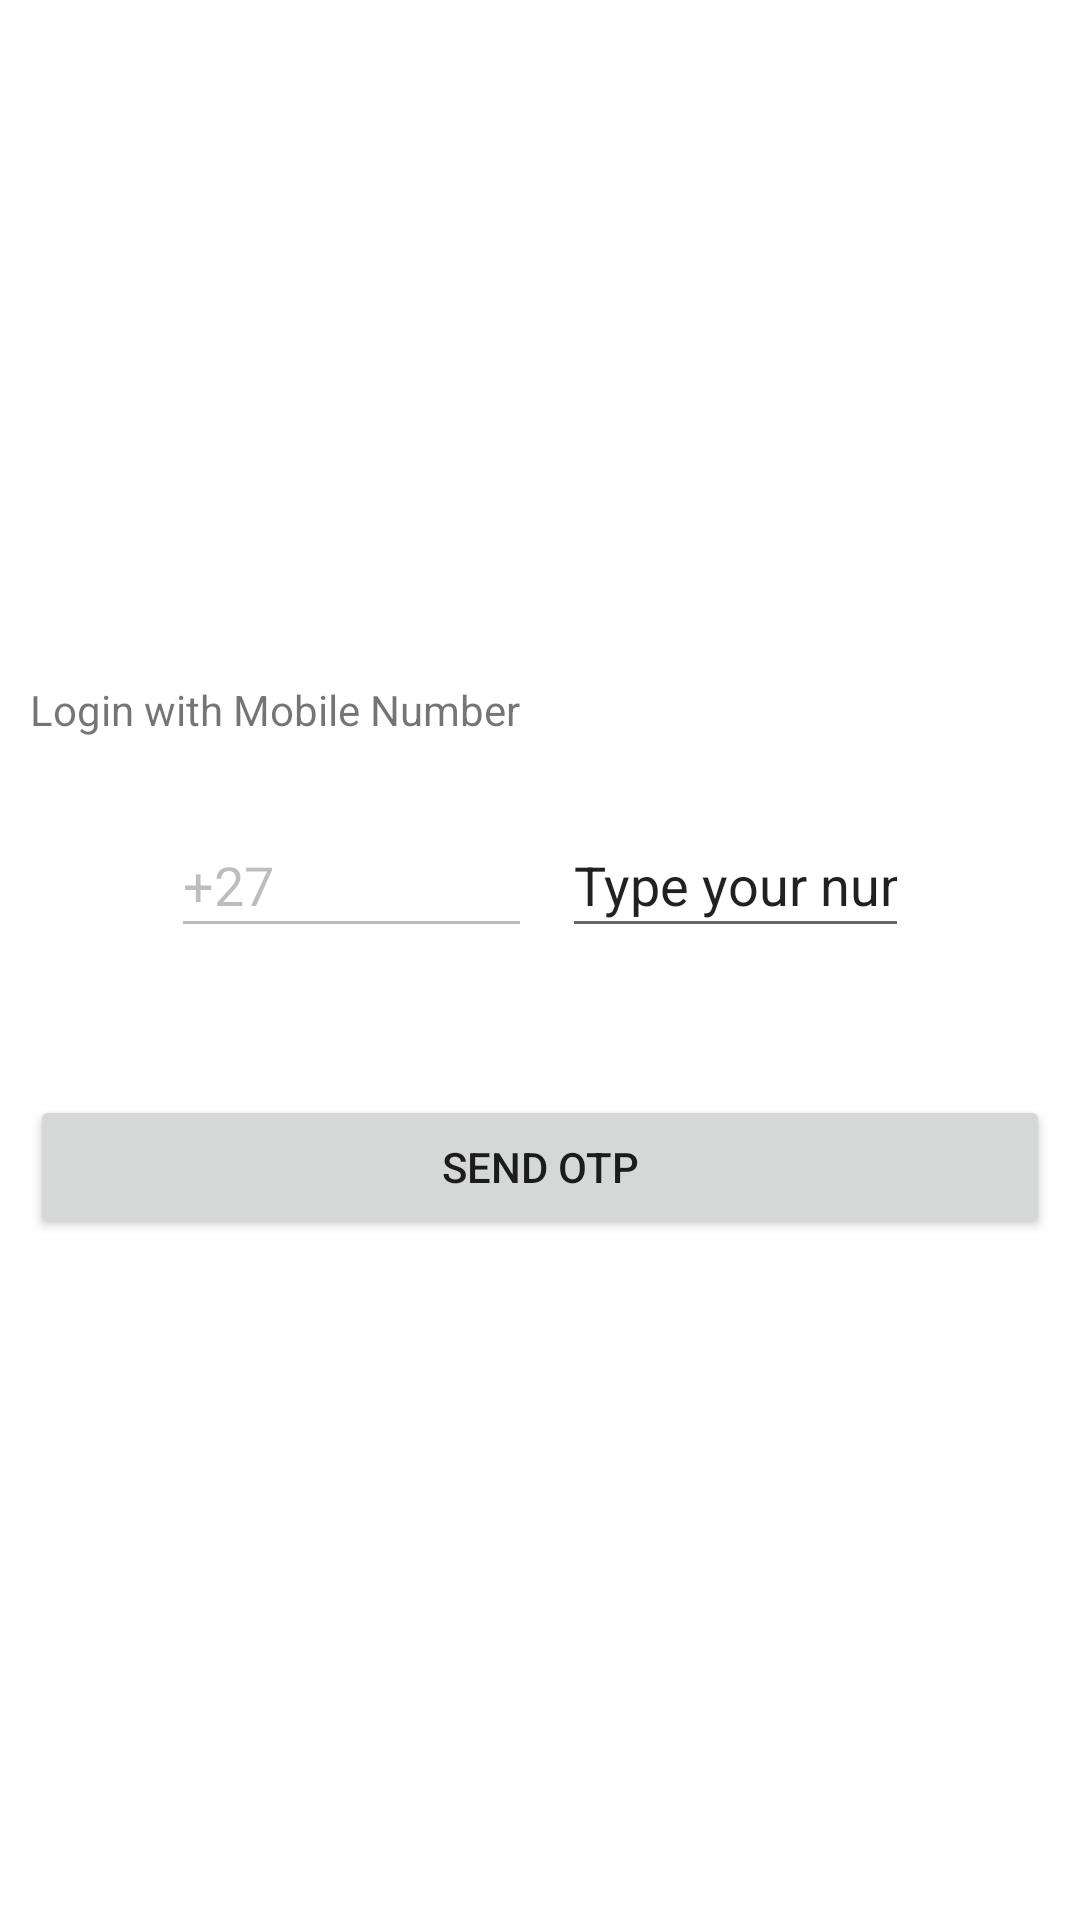

Android layout source for this screen:
<!-- AndroidManifest.xml: application theme Theme.FirebaseAuthMultiple -->
<!-- res/layout/activity_phone.xml -->
<?xml version="1.0" encoding="utf-8"?>
<androidx.constraintlayout.widget.ConstraintLayout xmlns:android="http://schemas.android.com/apk/res/android"
    xmlns:app="http://schemas.android.com/apk/res-auto"
    xmlns:tools="http://schemas.android.com/tools"
    android:layout_width="match_parent"
    android:layout_height="match_parent"
    tools:context=".PhoneActivity">

    <LinearLayout
        android:layout_width="match_parent"
        android:layout_height="wrap_content"
        android:orientation="vertical"
        android:layout_margin="10dp"
        app:layout_constraintBottom_toBottomOf="parent"
        app:layout_constraintEnd_toEndOf="parent"
        app:layout_constraintStart_toStartOf="parent"
        app:layout_constraintTop_toTopOf="parent">

        <TextView
            android:id="@+id/textView"
            android:layout_width="match_parent"
            android:layout_height="wrap_content"
            android:text="Login with Mobile Number" />

        <LinearLayout
            android:layout_width="match_parent"
            android:layout_height="wrap_content"
            android:layout_marginStart="15dp"
            android:layout_marginTop="25dp"
            android:layout_marginEnd="15dp"
            android:layout_marginBottom="25dp"
            android:orientation="horizontal">

            <EditText
                android:id="@+id/editTextNumber3"
                android:layout_width="5dp"
                android:layout_height="45dp"
                android:layout_marginStart="32dp"
                android:layout_weight="1"
                android:ems="10"
                android:enabled="false"
                android:inputType="number"

                android:text="+27" />

            <EditText
                android:id="@+id/editTextNumber2"
                android:layout_width="0dp"
                android:layout_height="45dp"
                android:layout_marginStart="10dp"
                android:layout_marginEnd="32dp"
                android:layout_marginBottom="24dp"
                android:layout_weight="1"
                android:ems="10"
                android:inputType="number"
                android:text="Type your number" />
        </LinearLayout>

        <Button
            android:id="@+id/button"
            android:layout_width="match_parent"
            android:layout_height="wrap_content"
            android:text="Send OTP" />

    </LinearLayout>
</androidx.constraintlayout.widget.ConstraintLayout>
<!-- resources referenced by this layout -->
<resources>
  <style name="Theme.FirebaseAuthMultiple" parent="Theme.MaterialComponents.DayNight.DarkActionBar">
          
          <item name="colorPrimary">@color/purple_500</item>
          <item name="colorPrimaryVariant">@color/purple_700</item>
          <item name="colorOnPrimary">@color/white</item>
          
          <item name="colorSecondary">@color/teal_200</item>
          <item name="colorSecondaryVariant">@color/teal_700</item>
          <item name="colorOnSecondary">@color/black</item>
          
          <item name="android:statusBarColor">?attr/colorPrimaryVariant</item>
          
      </style>
  <!-- not gathered from this repository: default colours our renderer supplied (Android Studio template values) -->
  <color name="purple_500">#FF6200EE</color>
  <color name="purple_700">#FF3700B3</color>
  <color name="teal_200">#FF03DAC5</color>
  <color name="teal_700">#FF018786</color>
  <color name="black">#FF000000</color>
  <color name="white">#FFFFFFFF</color>
</resources>
